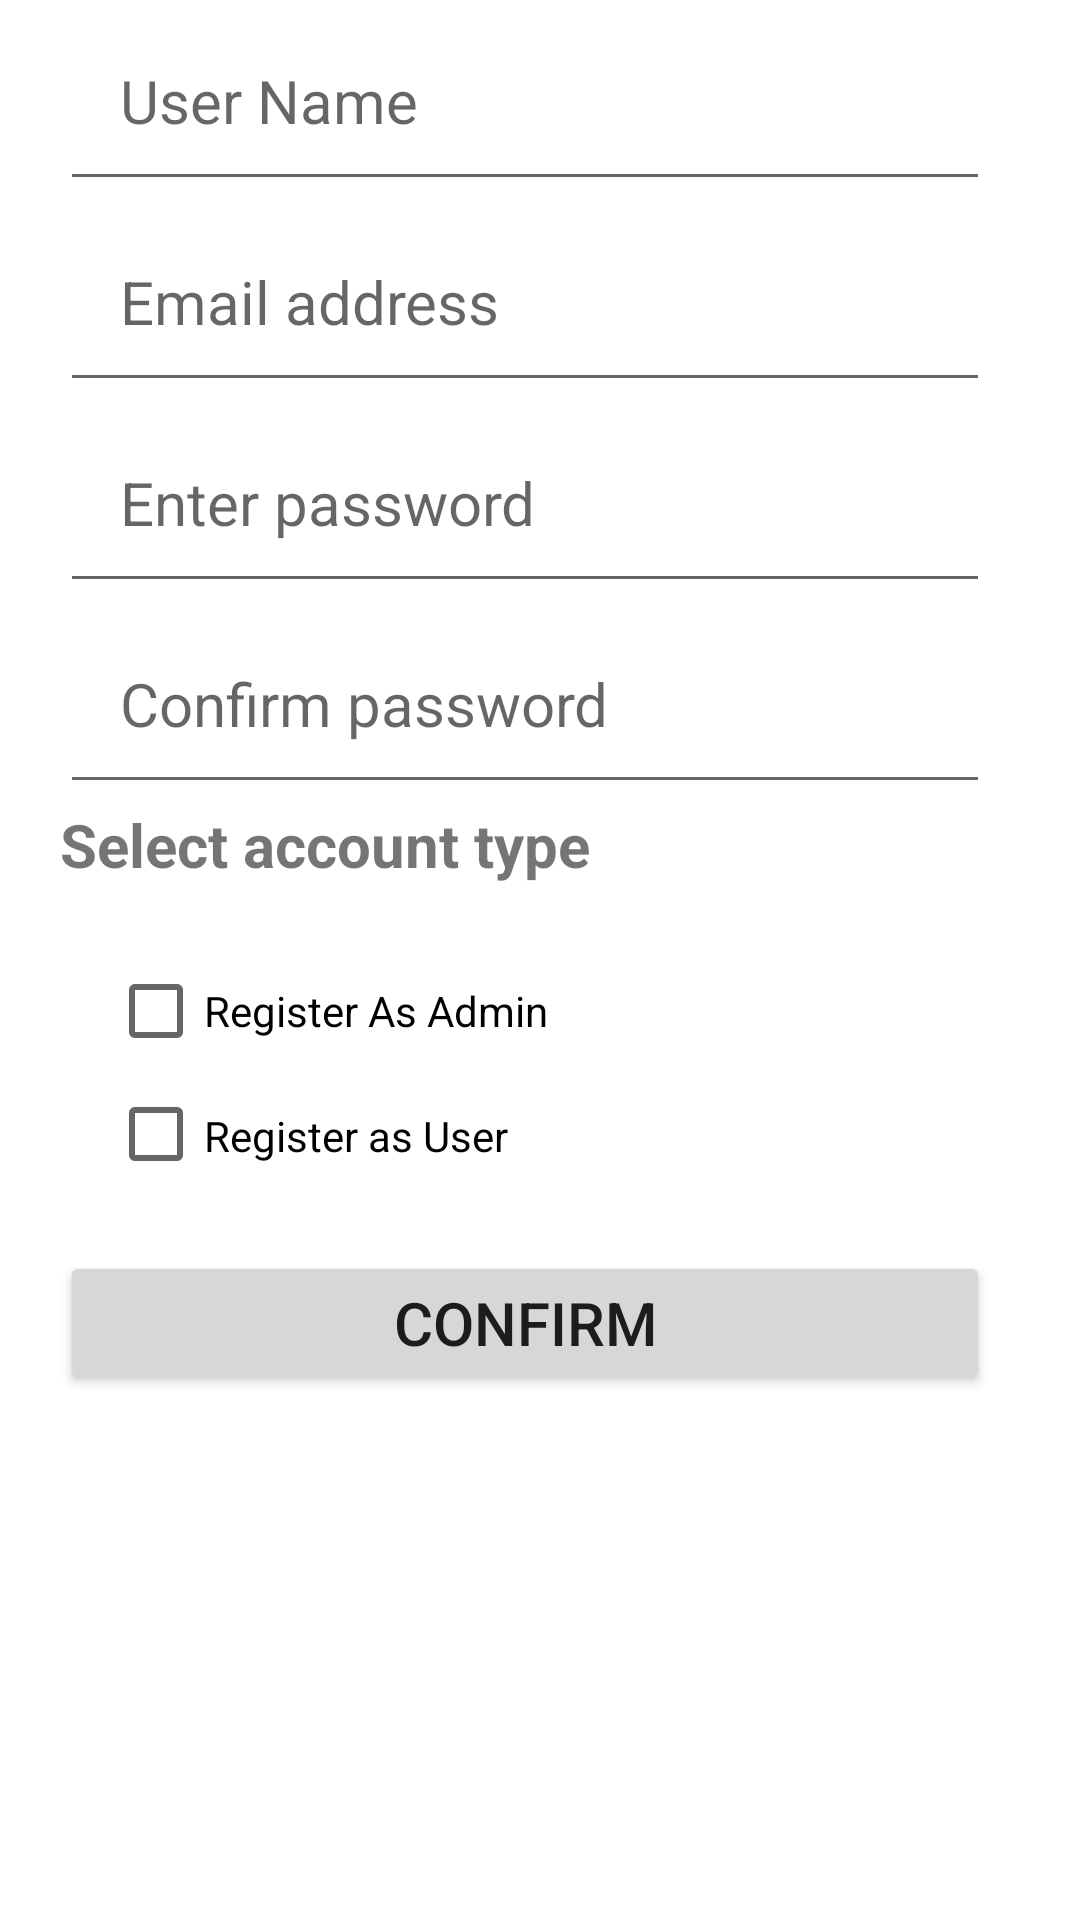

Here is an Android app screen rendered from its layout file. Give the layout XML and the strings, colors and styles it references.
<!-- AndroidManifest.xml: application theme Theme.Readymix -->
<!-- res/layout/activity_sign_up.xml -->
<?xml version="1.0" encoding="utf-8"?>
<LinearLayout xmlns:android="http://schemas.android.com/apk/res/android"
    xmlns:app="http://schemas.android.com/apk/res-auto"
    xmlns:tools="http://schemas.android.com/tools"
    android:id="@+id/acctype"
    android:layout_width="match_parent"
    android:layout_height="match_parent"
    android:orientation="vertical"
    android:paddingLeft="20dp"
    android:paddingRight="30dp"
    tools:context=".sign_up">

    <EditText
        android:id="@+id/username"
        android:layout_width="match_parent"
        android:layout_height="wrap_content"
        android:hint="User Name"
        android:padding="20sp"
        android:textSize="20sp" />

    <EditText
        android:id="@+id/mail"
        android:layout_width="match_parent"
        android:layout_height="wrap_content"
        android:hint="Email address"
        android:padding="20sp"
        android:textSize="20sp" />

    <EditText
        android:id="@+id/pass1"
        android:layout_width="match_parent"
        android:layout_height="wrap_content"
        android:hint="Enter password"
        android:padding="20sp"
        android:textSize="20sp" />

    <EditText
        android:id="@+id/conpass1"
        android:layout_width="match_parent"
        android:layout_height="wrap_content"
        android:hint="Confirm password"
        android:padding="20sp"
        android:textSize="20sp" />


    <ProgressBar
        android:id="@+id/loading"
        android:layout_width="wrap_content"
        android:layout_height="wrap_content"
        android:layout_gravity="center"
        android:layout_marginStart="32dp"
        android:layout_marginTop="64dp"
        android:layout_marginEnd="32dp"
        android:layout_marginBottom="64dp"
        android:visibility="gone"
        app:layout_constraintBottom_toBottomOf="parent"
        app:layout_constraintEnd_toEndOf="@+id/password"
        app:layout_constraintStart_toStartOf="@+id/password"
        app:layout_constraintTop_toTopOf="parent"
        app:layout_constraintVertical_bias="0.3" />

    <LinearLayout
        android:layout_width="match_parent"
        android:layout_height="119dp"
        android:orientation="vertical">

        <TextView
            android:id="@+id/acctype"
            android:layout_width="match_parent"
            android:layout_height="37dp"
            android:text="Select account type"
            android:textSize="20dp"
            android:textStyle="bold"
            tools:ignore="DuplicateIds" />

        <CheckBox
            android:id="@+id/cadmin"
            android:layout_width="wrap_content"
            android:layout_height="wrap_content"
            android:layout_marginStart="16dp"
            android:layout_marginTop="8dp"
            android:text="Register As Admin"
            app:layout_constraintStart_toStartOf="parent"
            app:layout_constraintTop_toBottomOf="@+id/acctype" />

        <CheckBox
            android:id="@+id/chuser"
            android:layout_width="wrap_content"
            android:layout_height="wrap_content"
            android:layout_marginStart="16dp"
            android:layout_marginTop="8dp"
            android:text="Register as User"

            app:layout_constraintStart_toEndOf="@+id/isTeaher"
            app:layout_constraintTop_toBottomOf="@+id/acctype" />
    </LinearLayout>

    <Button
        android:id="@+id/bs1"
        android:layout_width="match_parent"
        android:layout_height="wrap_content"
        android:layout_gravity="bottom"
        android:layout_marginTop="30dp"
        android:text="Confirm"
        android:textSize="20sp" />
</LinearLayout>
<!-- resources referenced by this layout -->
<resources>
  <style name="Theme.Readymix" parent="Theme.MaterialComponents.DayNight.DarkActionBar">
          
          <item name="colorPrimary">@color/purple_500</item>
          <item name="colorPrimaryVariant">@color/purple_700</item>
          <item name="colorOnPrimary">@color/white</item>
          
          <item name="colorSecondary">@color/teal_200</item>
          <item name="colorSecondaryVariant">@color/teal_700</item>
          <item name="colorOnSecondary">@color/black</item>
          
          <item name="android:statusBarColor" tools:targetApi="l">?attr/colorPrimaryVariant</item>
          
      </style>
  <!-- not gathered from this repository: default colours our renderer supplied (Android Studio template values) -->
  <color name="purple_500">#FF6200EE</color>
  <color name="purple_700">#FF3700B3</color>
  <color name="teal_200">#FF03DAC5</color>
  <color name="teal_700">#FF018786</color>
  <color name="black">#FF000000</color>
  <color name="white">#FFFFFFFF</color>
</resources>
